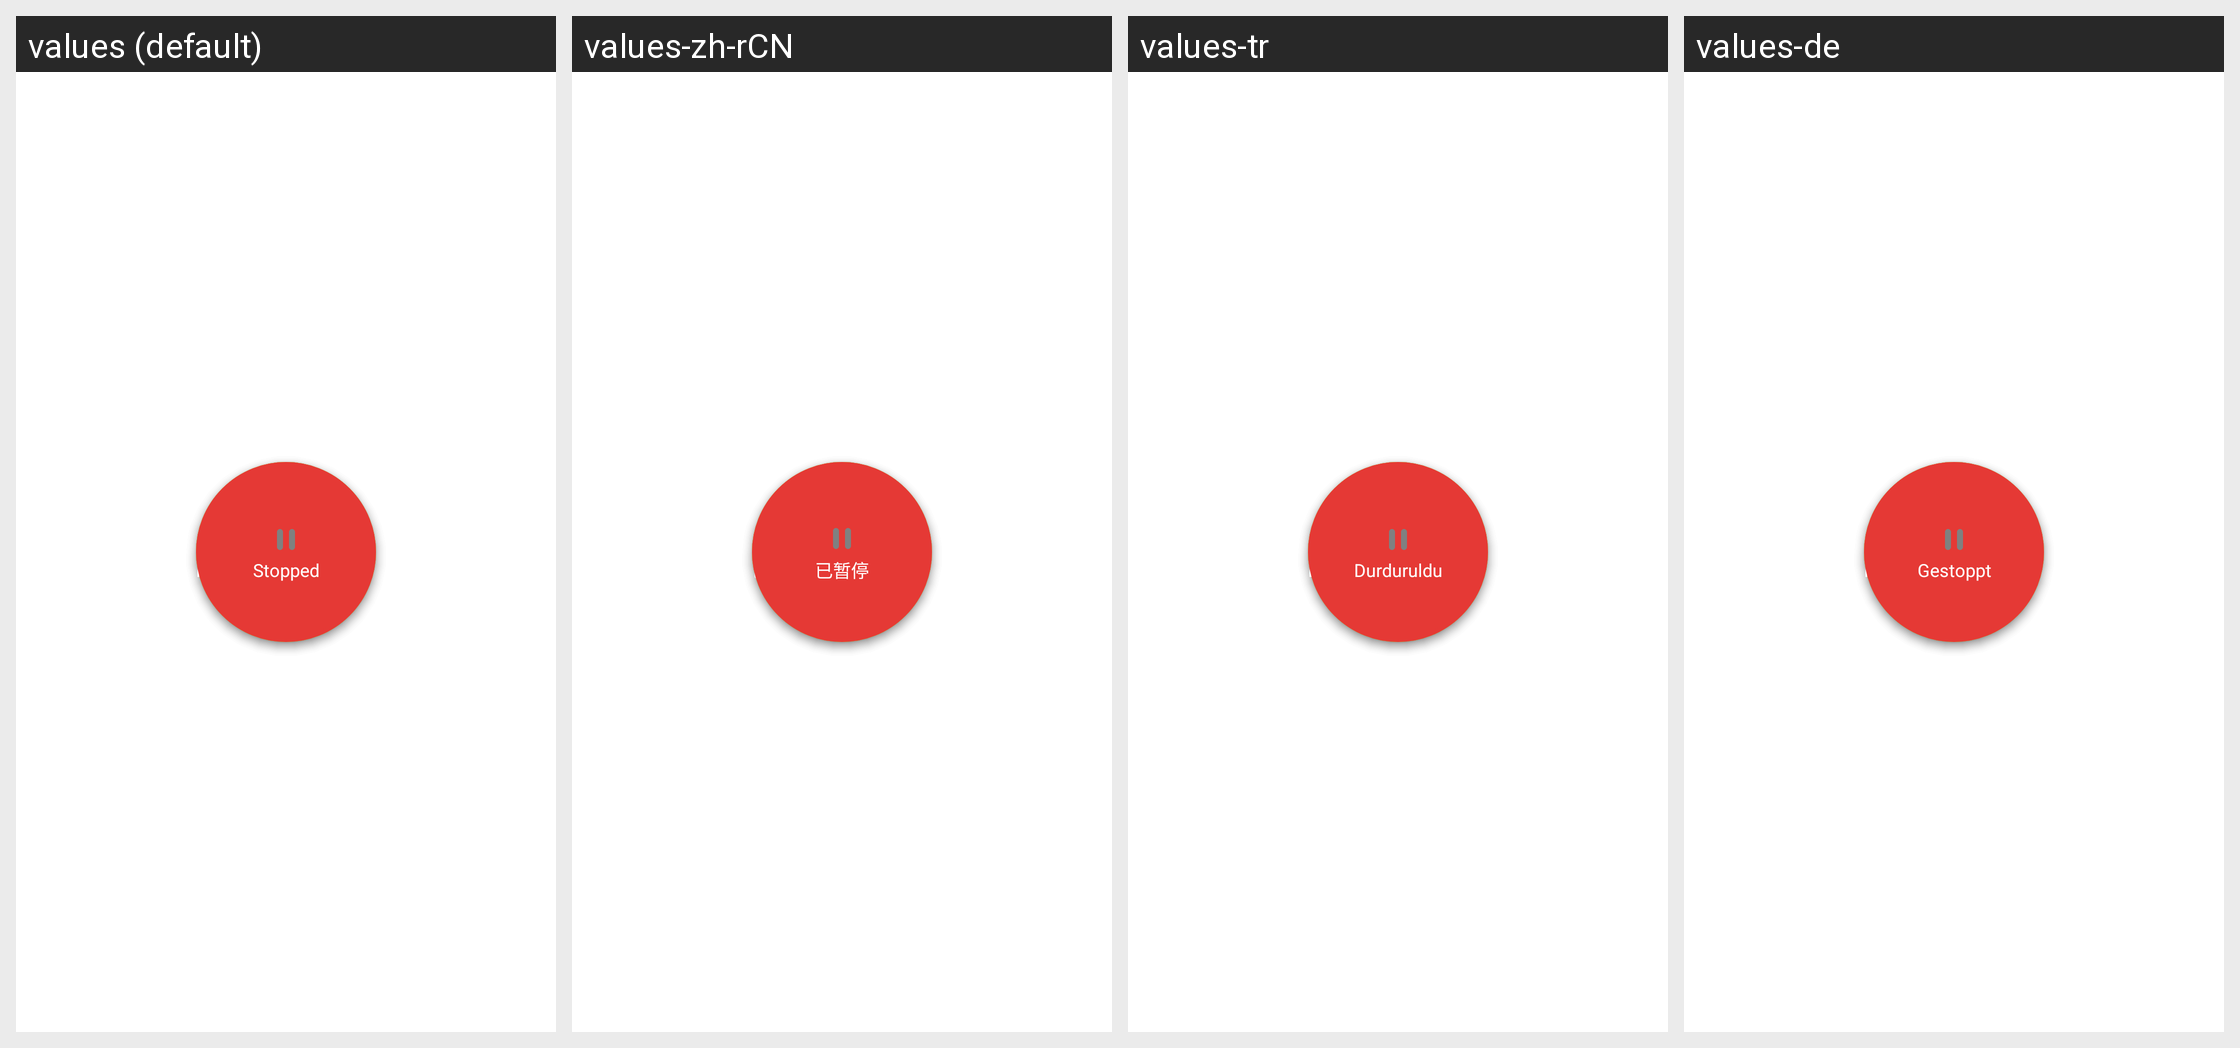

The Android screen above is rendered under several locales of the same app. Produce the string resources it draws, with the default and per-locale values.
Android screen res/layout/start_stop_widget.xml rendered under 4 locales, left to right: values (default), values-zh-rCN, values-tr, values-de. Device: Nexus 5 (rendered at 1080×1920; each locale shown at half size, 540×960, under a caption strip naming it); theme AppTheme.
Strings drawn on this screen, with the default value and each locale's value (text and hints the layout hard-codes, and strings that could not be matched under every locale, appear in the picture but are not listed):

timecheck_running
  values: Running
  values-zh-rCN: 运行中
  values-tr: Çalışıyor
  values-de: Laufend

timecheck_paused
  values: Paused
  values-zh-rCN: 已暂停
  values-tr: Duraklatıldı
  values-de: Pausiert

timecheck_stopped
  values: Stopped
  values-zh-rCN: 已暂停
  values-tr: Durduruldu
  values-de: Gestoppt
